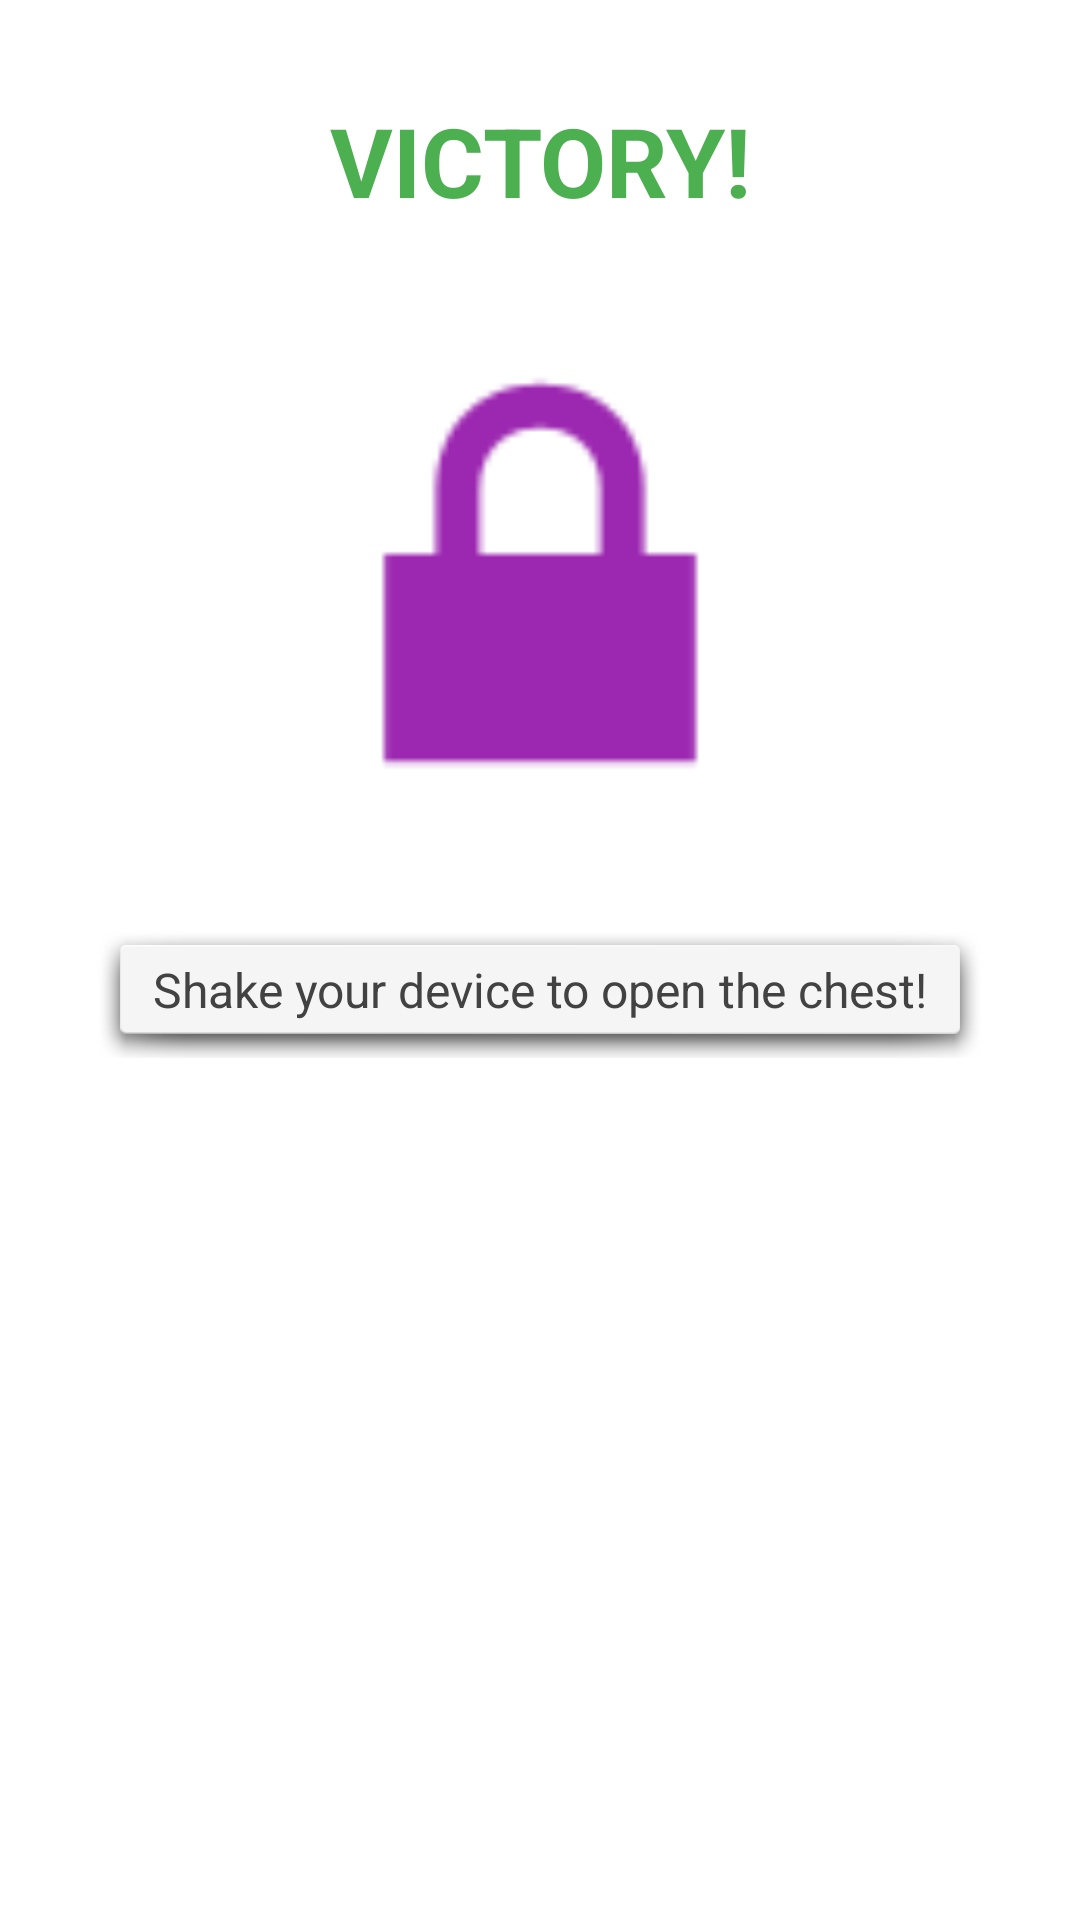

This screen was rendered from an Android layout file. Write that file and the resources it references.
<!-- AndroidManifest.xml: application theme Theme.Ma_mobile -->
<!-- res/layout/dialog_reward_chest.xml -->
<?xml version="1.0" encoding="utf-8"?>
<LinearLayout xmlns:android="http://schemas.android.com/apk/res/android"
    xmlns:app="http://schemas.android.com/apk/res-auto"
    android:layout_width="match_parent"
    android:layout_height="wrap_content"
    android:orientation="vertical"
    android:padding="32dp"
    android:background="#FFFFFF">

    
    <TextView
        android:id="@+id/tv_battle_outcome"
        android:layout_width="match_parent"
        android:layout_height="wrap_content"
        android:text="VICTORY!"
        android:textColor="#4CAF50"
        android:textSize="32sp"
        android:textStyle="bold"
        android:gravity="center"
        android:layout_marginBottom="16dp"/>

    
    <ImageView
        android:id="@+id/iv_chest"
        android:layout_width="200dp"
        android:layout_height="200dp"
        android:layout_gravity="center"
        android:src="@android:drawable/ic_lock_lock"
        android:tint="#9C27B0"
        android:layout_marginBottom="16dp"/>

    
    <TextView
        android:id="@+id/tv_shake_instruction"
        android:layout_width="match_parent"
        android:layout_height="wrap_content"
        android:text="Shake your device to open the chest!"
        android:textColor="#424242"
        android:textSize="16sp"
        android:gravity="center"
        android:layout_marginBottom="24dp"
        android:padding="12dp"
        android:background="@android:drawable/dialog_holo_light_frame"/>

    
    <LinearLayout
        android:id="@+id/layout_rewards"
        android:layout_width="match_parent"
        android:layout_height="wrap_content"
        android:orientation="vertical"
        android:visibility="gone"
        android:padding="16dp"
        android:background="@android:drawable/dialog_holo_light_frame">

        <TextView
            android:layout_width="match_parent"
            android:layout_height="wrap_content"
            android:text="Rewards"
            android:textColor="#9C27B0"
            android:textSize="20sp"
            android:textStyle="bold"
            android:gravity="center"
            android:layout_marginBottom="16dp"/>

        
        <LinearLayout
            android:layout_width="match_parent"
            android:layout_height="wrap_content"
            android:orientation="horizontal"
            android:gravity="center_vertical"
            android:layout_marginBottom="12dp">

            <ImageView
                android:layout_width="32dp"
                android:layout_height="32dp"
                android:src="@android:drawable/btn_star_big_on"
                android:tint="#FFD700"/>

            <TextView
                android:id="@+id/tv_coins_earned"
                android:layout_width="wrap_content"
                android:layout_height="wrap_content"
                android:text="200 Coins"
                android:textColor="#000000"
                android:textSize="18sp"
                android:textStyle="bold"
                android:layout_marginStart="12dp"/>
        </LinearLayout>

        
        <LinearLayout
            android:id="@+id/layout_equipment_reward"
            android:layout_width="match_parent"
            android:layout_height="wrap_content"
            android:orientation="horizontal"
            android:gravity="center_vertical"
            android:visibility="gone">

            <ImageView
                android:layout_width="32dp"
                android:layout_height="32dp"
                android:src="@android:drawable/ic_menu_view"
                android:tint="#9C27B0"/>

            <TextView
                android:id="@+id/tv_equipment_earned"
                android:layout_width="wrap_content"
                android:layout_height="wrap_content"
                android:text="Legendary Sword"
                android:textColor="#000000"
                android:textSize="18sp"
                android:textStyle="bold"
                android:layout_marginStart="12dp"/>
        </LinearLayout>
    </LinearLayout>

    
    <com.google.android.material.button.MaterialButton
        android:id="@+id/btn_close"
        android:layout_width="match_parent"
        android:layout_height="wrap_content"
        android:text="Claim Rewards"
        android:textColor="#FFFFFF"
        android:textSize="16sp"
        android:textStyle="bold"
        app:backgroundTint="#4CAF50"
        app:cornerRadius="12dp"
        android:layout_marginTop="24dp"
        android:visibility="gone"/>
</LinearLayout>
<!-- resources referenced by this layout -->
<resources>
  <style name="Theme.Ma_mobile" parent="Base.Theme.Ma_mobile" />
  <style name="Base.Theme.Ma_mobile" parent="Theme.Material3.DayNight.NoActionBar">
          
          
      </style>
</resources>
